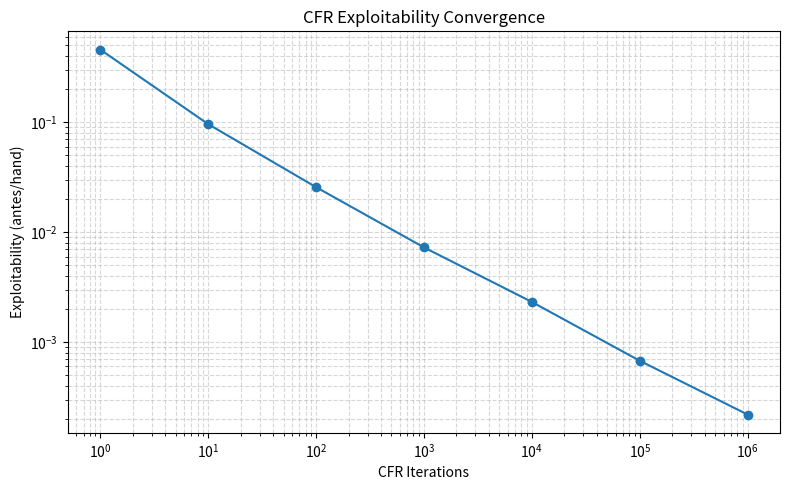

This figure's Python source: (Note: this script raises an exception after producing the figure.)
import matplotlib.pyplot as plt
from pathlib import Path

# CFR convergence results
iterations = [
    1,
    10,
    100,
    1_000,
    10_000,
    100_000,
    1_000_000
]

exploitability = [
    0.458333,
    0.096209,
    0.025675,
    0.007269,
    0.002318,
    0.000676,
    0.000219
]

# Create graph
plt.figure(figsize=(8, 5))

plt.loglog(
    iterations,
    exploitability,
    marker="o"
)

plt.xlabel("CFR Iterations")
plt.ylabel("Exploitability (antes/hand)")
plt.title("CFR Exploitability Convergence")
plt.grid(True, which="both", linestyle="--", alpha=0.5)

plt.tight_layout()

# Save relative to the project root, regardless of where script is run
project_root = Path(__file__).resolve().parent.parent
output_dir = project_root / "docs"
output_dir.mkdir(exist_ok=True)

output_path = output_dir / "exploitability.png"
plt.savefig(output_path, dpi=300)

print(f"Saved convergence plot to {output_path}")
